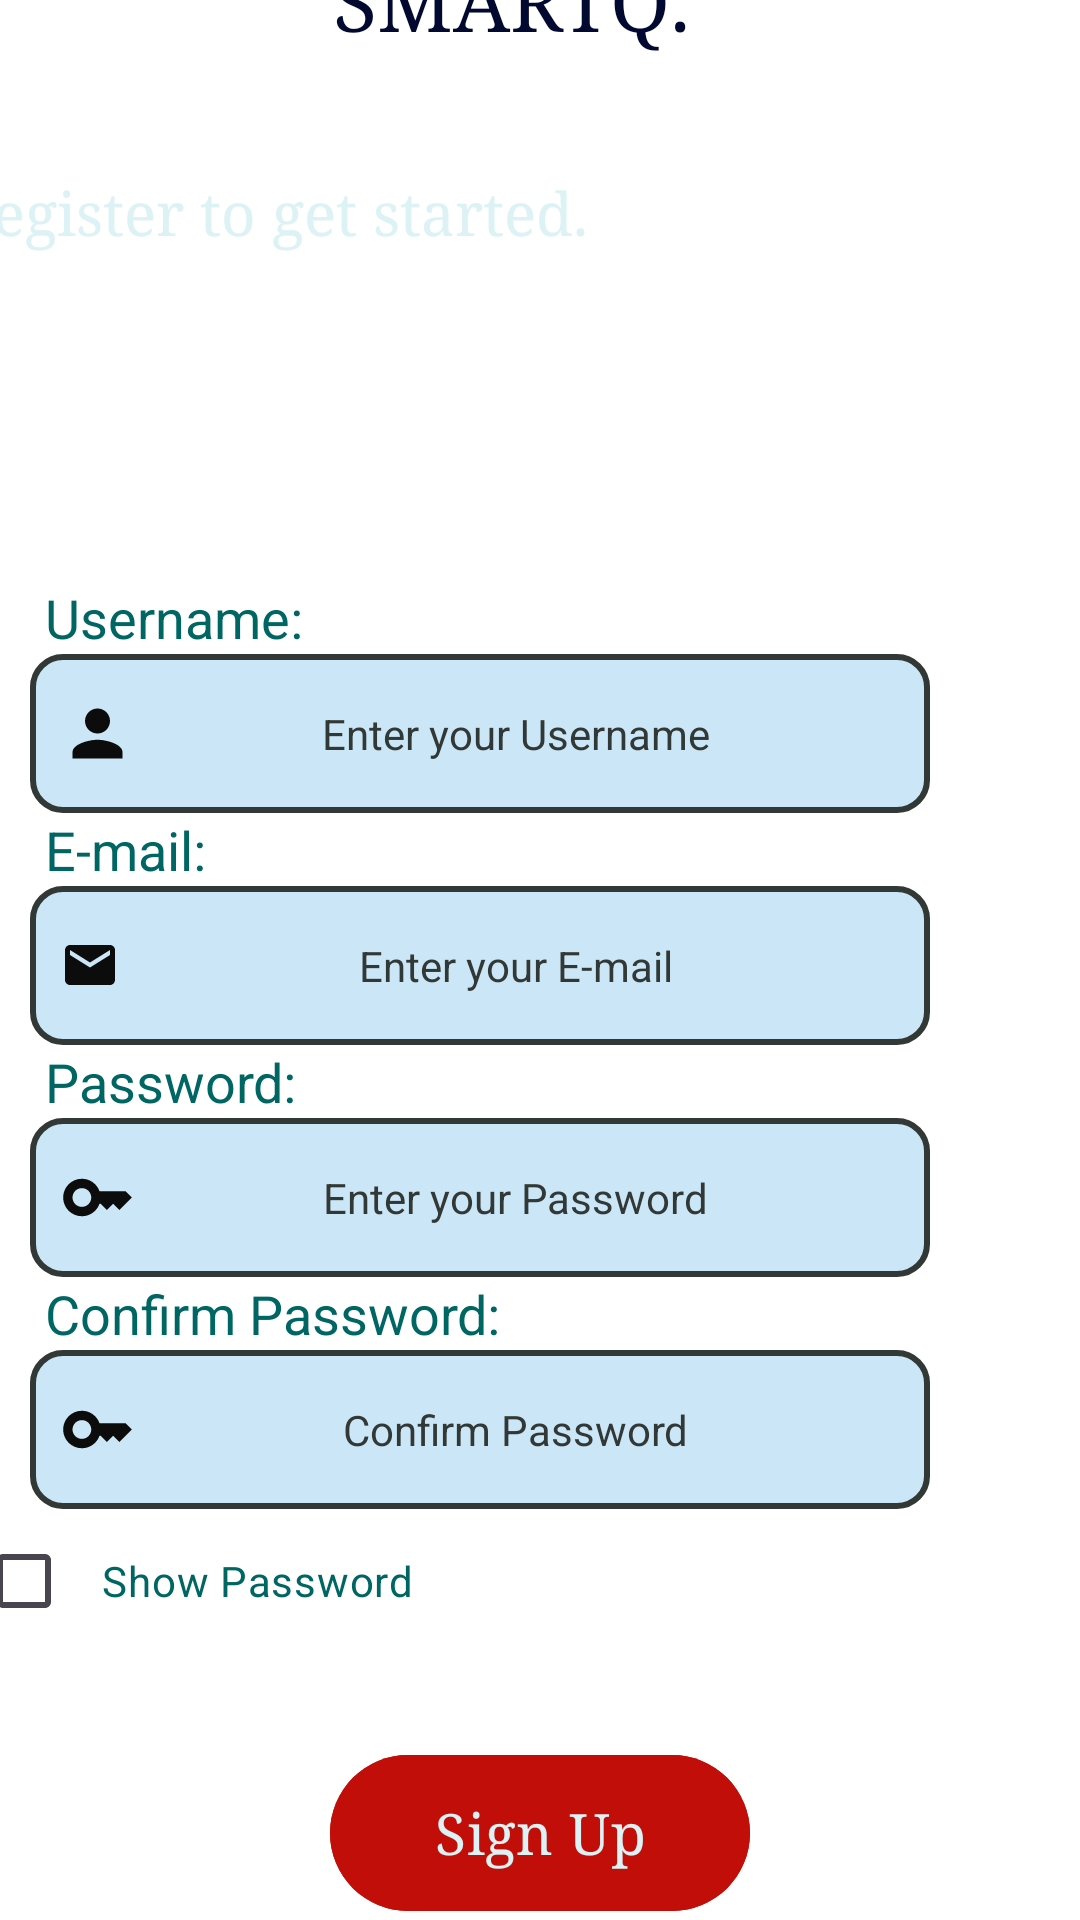

Android layout source for this screen:
<!-- AndroidManifest.xml: application theme Theme.Hello -->
<!-- res/layout/activity_register.xml -->
<?xml version="1.0" encoding="utf-8"?>
<LinearLayout xmlns:android="http://schemas.android.com/apk/res/android"
    xmlns:app="http://schemas.android.com/apk/res-auto"
    xmlns:tools="http://schemas.android.com/tools"
    android:id="@+id/main"
    android:layout_width="match_parent"
    android:layout_height="match_parent"
    android:background="@drawable/yyy"
    android:gravity="center"
    android:orientation="vertical"
    android:visibility="visible"
    tools:context=".MainActivity">

    <TextView
        android:id="@+id/tvregister"
        android:layout_width="match_parent"
        android:layout_height="wrap_content"
        android:gravity="center"
        android:textColor="@color/Darkblue"
        android:fontFamily="serif"
        android:text="SMARTQ."
        android:layout_marginStart="-10dp"
        android:layout_marginTop="30dp"
        android:textSize="27sp"/>
    <TextView
        android:id="@+id/tvregister1"
        android:layout_width="match_parent"
        android:layout_height="wrap_content"
        android:gravity="center"
        android:textColor="@color/whiteblue"
        android:fontFamily="serif"
        android:layout_marginTop="40dp"
        android:layout_marginStart="-90dp"
        android:text="Register to get started."
        android:textSize="20sp"/>
    <TextView
        android:id="@+id/tvusername"
        android:layout_width="match_parent"
        android:layout_marginTop="110dp"
        android:layout_marginStart="10dp"
        android:layout_height="wrap_content"
        android:text="Username:"
        android:textColor="@color/BROWN"
        android:textSize="18sp"/>
    <RelativeLayout
        android:layout_width="match_parent"
        android:layout_height="wrap_content"
       >
        <EditText
            android:layout_width="300dp"
            android:layout_height="wrap_content"
            android:hint=" Enter your Username"
            android:paddingVertical="17dp"
            android:layout_marginStart="10dp"
            android:background="@drawable/input_field_bg"
            android:textColor="@color/black"
            android:textColorHint="@color/grey"
            android:id="@+id/etUsername"
            android:gravity="center"
            android:textSize="14sp"
            android:inputType="text"
            />
        <ImageView
            android:id="@+id/ivperson"
            android:layout_width="25sp"
            android:layout_height="25sp"
            android:layout_marginStart="20dp"
            android:layout_alignParentLeft="true"
            android:layout_centerVertical="true"
            android:layout_marginEnd="10dp"
            android:src="@drawable/baseline_person_24" /> </RelativeLayout>
    <TextView
        android:id="@+id/tvemail"
        android:layout_width="match_parent"
        android:layout_height="wrap_content"
        android:text="E-mail:"
        android:layout_marginStart="10dp"
        android:textColor="@color/BROWN"
        android:textSize="18sp"/>
    <RelativeLayout
        android:layout_width="match_parent"
        android:layout_height="wrap_content">
        <EditText
            android:id="@+id/etemail"
            android:layout_width="300dp"
            android:layout_height="wrap_content"
            android:hint=" Enter your E-mail"
            android:paddingVertical="17dp"
            android:layout_marginStart="10dp"
            android:background="@drawable/input_field_bg"
            android:textColorHint="@color/grey"
            android:gravity="center"
            android:textColor="@color/black"
            android:textSize="14sp"
            android:inputType="text"
            />
        <ImageView
            android:id="@+id/ivShowemail"
            android:layout_width="20sp"
            android:layout_height="20sp"
            android:layout_marginStart="20dp"
            android:layout_alignParentLeft="true"
            android:layout_centerVertical="true"
            android:layout_marginEnd="10dp"
            android:src="@drawable/baseline_email_24" /> </RelativeLayout>

    <TextView
        android:id="@+id/tvpassword"
        android:layout_width="match_parent"
        android:layout_height="wrap_content"
        android:textColor="@color/BROWN"
        android:layout_marginStart="10dp"
        android:text="Password:"
        android:textSize="18sp"/>
    <RelativeLayout
        android:layout_width="match_parent"
        android:layout_height="wrap_content">
        <EditText
            android:id="@+id/etPassword"
            android:layout_width="300dp"
            android:layout_height="wrap_content"
            android:gravity="center"
            android:paddingVertical="17dp"
            android:layout_marginStart="10dp"
            android:background="@drawable/input_field_bg"
            android:textColor="@color/black"
            android:textColorHint="@color/grey"
            android:textSize="14sp"
            android:inputType="textPassword"
            android:hint=" Enter your Password"/>
        <ImageView
            android:id="@+id/ivShowkey"
            android:layout_width="25sp"
            android:layout_height="25sp"
            android:layout_marginStart="20dp"
            android:layout_alignParentLeft="true"
            android:layout_centerVertical="true"
            android:layout_marginEnd="10dp"
            android:src="@drawable/baseline_key_24" /> </RelativeLayout>
    <TextView
        android:id="@+id/tvcpassword"
        android:layout_width="match_parent"
        android:layout_height="wrap_content"
        android:textColor="@color/BROWN"
        android:layout_marginStart="10dp"
        android:text="Confirm Password:"
        android:textSize="18sp"/>
    <RelativeLayout
        android:layout_width="match_parent"
        android:layout_height="wrap_content">
        <EditText
            android:id="@+id/etCPassword"
            android:layout_width="300dp"
            android:layout_height="wrap_content"
            android:gravity="center"
            android:layout_marginStart="10dp"
            android:paddingVertical="17dp"
            android:background="@drawable/input_field_bg"
            android:textColor="@color/black"
            android:textSize="14sp"
            android:textColorHint="@color/grey"
            android:inputType="textPassword"
            android:hint=" Confirm Password"/>
        <ImageView
            android:id="@+id/ivShowkeyy"
            android:layout_width="25sp"
            android:layout_height="25sp"
            android:layout_marginStart="20dp"
            android:layout_alignParentLeft="true"
            android:layout_centerVertical="true"
            android:layout_marginEnd="10dp"
            android:src="@drawable/baseline_key_24" /> </RelativeLayout>

    <CheckBox
        android:id="@+id/cbShowPassword"
        android:layout_width="wrap_content"
        android:textColor="@color/BROWN"
        android:layout_marginEnd="110sp"
        android:layout_height="wrap_content"
        android:text="Show Password"
        android:padding="10dp"/>
    <Button
        android:id="@+id/btnSignup"
        android:layout_width="140dp"
        android:layout_height="60dp"
        android:text="Sign Up"
        android:fontFamily="serif"
        android:textColor="@color/whiteblue"
        android:backgroundTint="@color/violet"
        android:layout_marginTop="30sp"
        android:textSize="19sp"
        />

    <Space
        android:layout_width="match_parent"
        android:layout_height="8mm"/>

</LinearLayout>
<!-- resources referenced by this layout -->
<resources>
  <color name="BROWN">#006663</color>
  <color name="Darkblue">#010930</color>
  <color name="black">#FF000000</color>
  <color name="grey">#323835</color>
  <color name="violet">#c20e08</color>
  <color name="whiteblue">#dcf2f5</color>
  <!-- drawable baseline_email_24 (drawable) -->
  <vector xmlns:android="http://schemas.android.com/apk/res/android" android:height="24dp" android:tint="#0C0C0C" android:viewportHeight="24" android:viewportWidth="24" android:width="24dp">
        
      <path android:fillColor="@android:color/white" android:pathData="M20,4L4,4c-1.1,0 -1.99,0.9 -1.99,2L2,18c0,1.1 0.9,2 2,2h16c1.1,0 2,-0.9 2,-2L22,6c0,-1.1 -0.9,-2 -2,-2zM20,8l-8,5 -8,-5L4,6l8,5 8,-5v2z"/>
      
  </vector>
  <!-- drawable baseline_key_24 (drawable) -->
  <vector xmlns:android="http://schemas.android.com/apk/res/android" android:height="24dp" android:tint="#0C0C0C" android:viewportHeight="24" android:viewportWidth="24" android:width="24dp">
        
      <path android:fillColor="@android:color/white" android:pathData="M21,10h-8.35C11.83,7.67 9.61,6 7,6c-3.31,0 -6,2.69 -6,6s2.69,6 6,6c2.61,0 4.83,-1.67 5.65,-4H13l2,2l2,-2l2,2l4,-4.04L21,10zM7,15c-1.65,0 -3,-1.35 -3,-3c0,-1.65 1.35,-3 3,-3s3,1.35 3,3C10,13.65 8.65,15 7,15z"/>
      
  </vector>
  <!-- drawable baseline_person_24 (drawable) -->
  <vector xmlns:android="http://schemas.android.com/apk/res/android" android:height="24dp" android:tint="#0C0C0C" android:viewportHeight="24" android:viewportWidth="24" android:width="24dp">
        
      <path android:fillColor="@android:color/white" android:pathData="M12,12c2.21,0 4,-1.79 4,-4s-1.79,-4 -4,-4 -4,1.79 -4,4 1.79,4 4,4zM12,14c-2.67,0 -8,1.34 -8,4v2h16v-2c0,-2.66 -5.33,-4 -8,-4z"/>
      
  </vector>
  <!-- drawable input_field_bg (drawable) -->
  <?xml version="1.0" encoding="utf-8"?>
  <shape xmlns:android="http://schemas.android.com/apk/res/android" android:shape="rectangle">
      
      <solid android:color="@color/lightblue"/>
  
      
      <corners android:radius="10dp"/>
  
      
      <padding android:left="26dp" android:right="6dp"/>
  
      
      <stroke android:width="2dp" android:color="@color/grey"/>
  </shape>
  <style name="Theme.Hello" parent="Base.Theme.Hello" />
  <color name="lightblue">#cbe6f7</color>
  <style name="Base.Theme.Hello" parent="Theme.Material3.DayNight.NoActionBar">
          <item name="colorPrimary">#6200EE</item>
          <item name="colorPrimaryVariant">#3700B3</item>
          <item name="colorOnPrimary">#FFFFFF</item>
          <item name="android:windowBackground">#FFFFFF</item>
          
          
      </style>
</resources>
